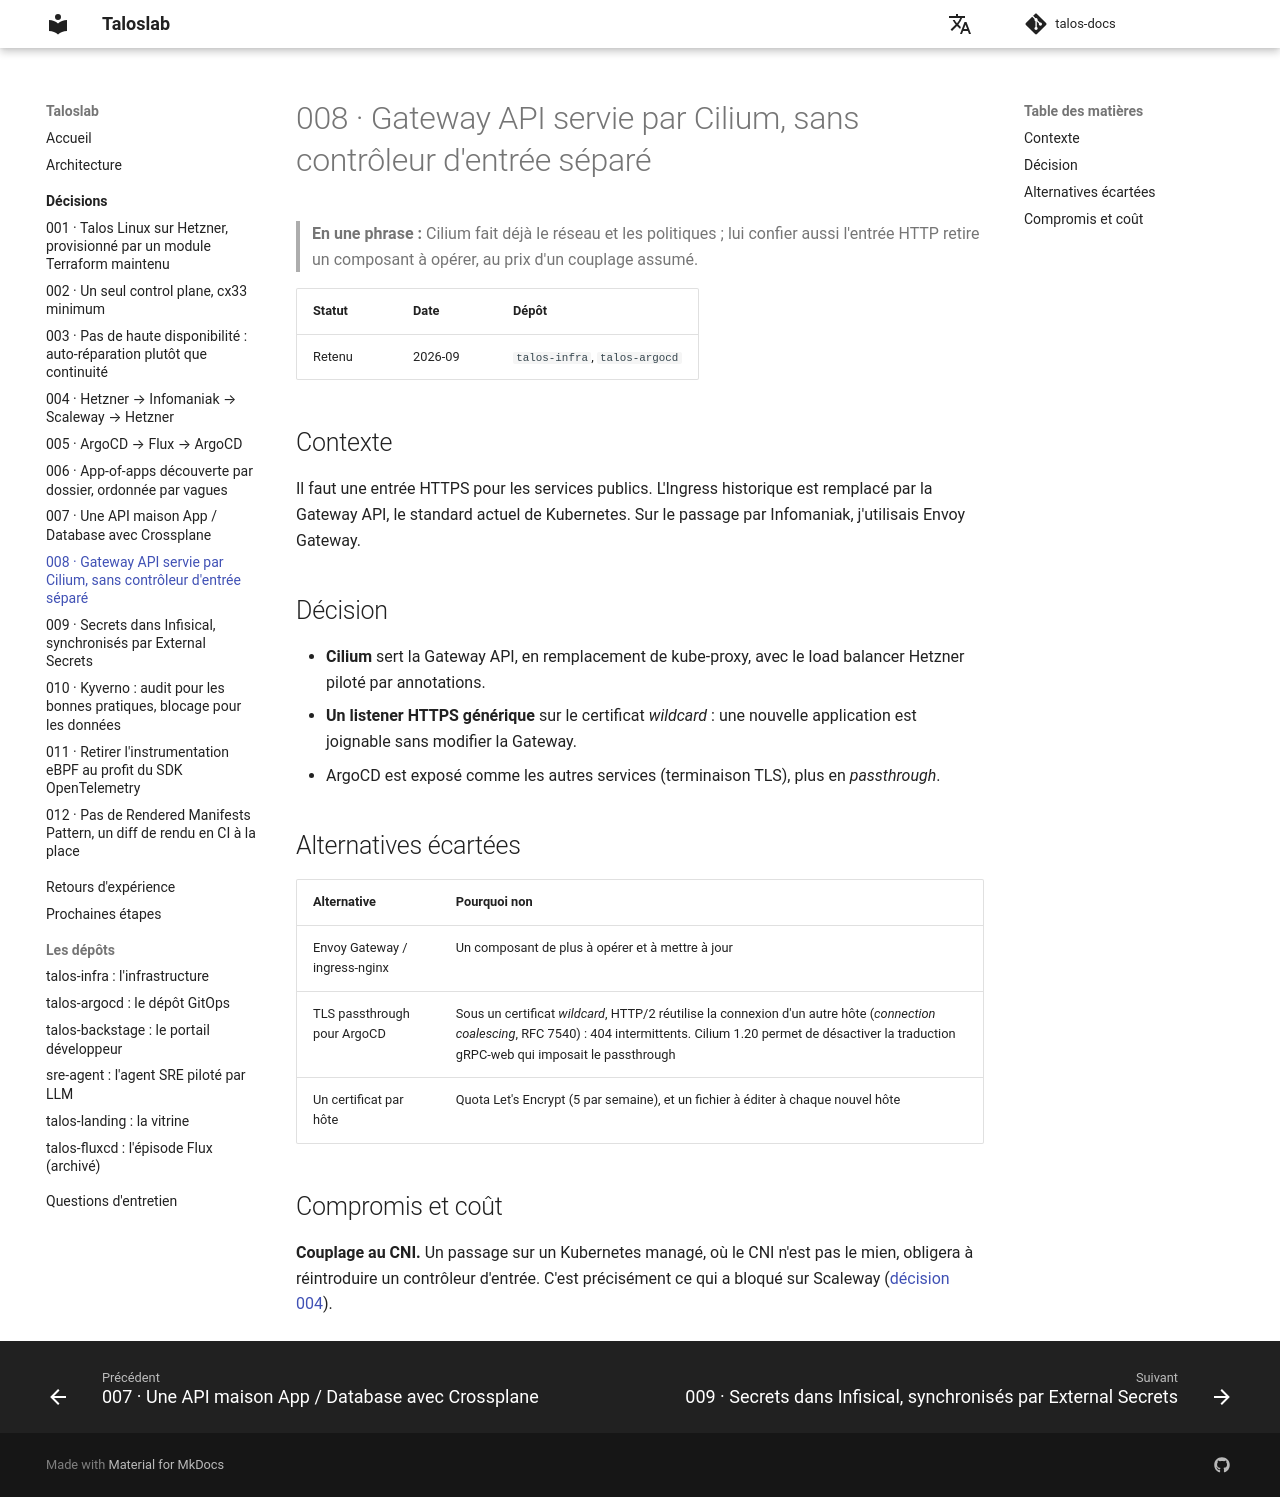

repository: naqa92-portfolio-projects/talos-docs · page: decisions/008-gateway-api-cilium/index.html · generator: mkdocs

# 008 · Gateway API servie par Cilium, sans contrôleur d'entrée séparé

> **En une phrase :** Cilium fait déjà le réseau et les politiques ; lui confier aussi l'entrée HTTP
> retire un composant à opérer, au prix d'un couplage assumé.

| Statut | Date | Dépôt |
|---|---|---|
| Retenu | 2026-09 | `talos-infra`, `talos-argocd` |

## Contexte

Il faut une entrée HTTPS pour les services publics. L'Ingress historique est remplacé par la Gateway API,
le standard actuel de Kubernetes. Sur le passage par Infomaniak, j'utilisais Envoy Gateway.

## Décision

- **Cilium** sert la Gateway API, en remplacement de kube-proxy, avec le load balancer Hetzner piloté
  par annotations.
- **Un listener HTTPS générique** sur le certificat *wildcard* : une nouvelle application est
  joignable sans modifier la Gateway.
- ArgoCD est exposé comme les autres services (terminaison TLS), plus en *passthrough*.

## Alternatives écartées

| Alternative | Pourquoi non |
|---|---|
| Envoy Gateway / ingress-nginx | Un composant de plus à opérer et à mettre à jour |
| TLS passthrough pour ArgoCD | Sous un certificat *wildcard*, HTTP/2 réutilise la connexion d'un autre hôte (*connection coalescing*, RFC 7540) : 404 intermittents. Cilium 1.20 permet de désactiver la traduction gRPC-web qui imposait le passthrough |
| Un certificat par hôte | Quota Let's Encrypt (5 par semaine), et un fichier à éditer à chaque nouvel hôte |

## Compromis et coût

**Couplage au CNI.** Un passage sur un Kubernetes managé, où le CNI n'est pas le mien, obligera à
réintroduire un contrôleur d'entrée. C'est précisément ce qui a bloqué sur Scaleway
([décision 004](004-retour-hetzner.md)).
